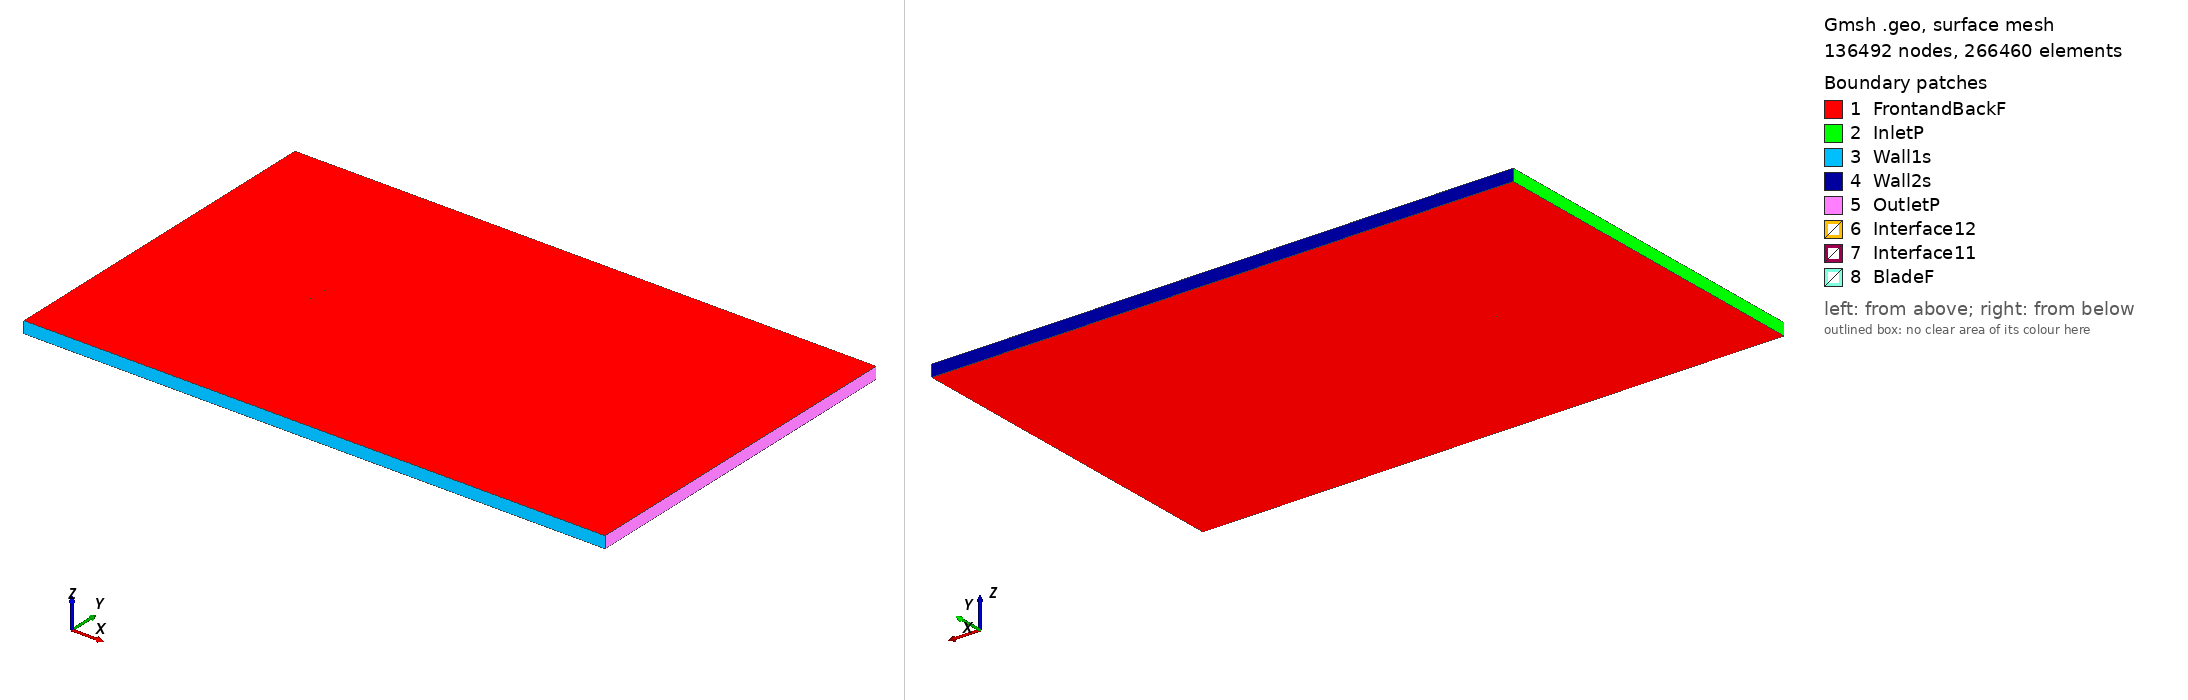

Gmsh geometry script, surface-meshed: 136492 nodes, 266460 surface elements. Boundary patches (legend numbers): 1 FrontandBackF, 2 InletP, 3 Wall1s, 4 Wall2s, 5 OutletP, 6 Interface12, 7 Interface11, 8 BladeF. Left view from above one corner, right view from below the opposite corner. Legend entries are the model's physical surfaces. The drawing asked Gmsh for element sizes between 1% and 20% of the model's largest extent; the script's own settings can give other sizes.

=== goe279_tsr_2.0798_aoa_5.8862.geo (drawn) ===
SetFactory("OpenCASCADE");

Point(1) = {0.074754, 0.726975, 0, 1.0};
Point(2) = {0.071985, 0.727910, 0, 1.0};
Point(3) = {0.064444, 0.730354, 0, 1.0};
Point(4) = {0.049327, 0.734890, 0, 1.0};
Point(5) = {0.034164, 0.738946, 0, 1.0};
Point(6) = {0.018921, 0.742203, 0, 1.0};
Point(7) = {0.003641, 0.745088, 0, 1.0};
Point(8) = {-0.011689, 0.747466, 0, 1.0};
Point(9) = {-0.027091, 0.749117, 0, 1.0};
Point(10) = {-0.042571, 0.750000, 0, 1.0};
Point(11) = {-0.050374, 0.749794, 0, 1.0};
Point(12) = {-0.058240, 0.748954, 0, 1.0};
Point(13) = {-0.062197, 0.748289, 0, 1.0};
Point(14) = {-0.066205, 0.747130, 0, 1.0};
Point(15) = {-0.070263, 0.745447, 0, 1.0};
Point(16) = {-0.072318, 0.744343, 0, 1.0};
Point(17) = {-0.074605, 0.740912, 0, 1.0};
Point(18) = {-0.072765, 0.739842, 0, 1.0};
Point(19) = {-0.070830, 0.739728, 0, 1.0};
Point(20) = {-0.066923, 0.739884, 0, 1.0};
Point(21) = {-0.063037, 0.739826, 0, 1.0};
Point(22) = {-0.059155, 0.739736, 0, 1.0};
Point(23) = {-0.051411, 0.739343, 0, 1.0};
Point(24) = {-0.043672, 0.738901, 0, 1.0};
Point(25) = {-0.028228, 0.737664, 0, 1.0};
Point(26) = {-0.012804, 0.736228, 0, 1.0};
Point(27) = {0.002590, 0.734498, 0, 1.0};
Point(28) = {0.017979, 0.732707, 0, 1.0};
Point(29) = {0.033362, 0.730869, 0, 1.0};
Point(30) = {0.048742, 0.728992, 0, 1.0};
Point(31) = {0.064105, 0.726946, 0, 1.0};
Point(32) = {0.071784, 0.725891, 0, 1.0};
Point(33) = {0.074601, 0.725491, 0, 1.0};
Point(34) = {-0.074754, -0.726975, 0, 1.0};
Point(35) = {-0.071985, -0.727910, 0, 1.0};
Point(36) = {-0.064444, -0.730354, 0, 1.0};
Point(37) = {-0.049327, -0.734890, 0, 1.0};
Point(38) = {-0.034164, -0.738946, 0, 1.0};
Point(39) = {-0.018921, -0.742203, 0, 1.0};
Point(40) = {-0.003641, -0.745088, 0, 1.0};
Point(41) = {0.011689, -0.747466, 0, 1.0};
Point(42) = {0.027091, -0.749117, 0, 1.0};
Point(43) = {0.042571, -0.750000, 0, 1.0};
Point(44) = {0.050374, -0.749794, 0, 1.0};
Point(45) = {0.058240, -0.748954, 0, 1.0};
Point(46) = {0.062197, -0.748289, 0, 1.0};
Point(47) = {0.066205, -0.747130, 0, 1.0};
Point(48) = {0.070263, -0.745447, 0, 1.0};
Point(49) = {0.072318, -0.744343, 0, 1.0};
Point(50) = {0.074605, -0.740912, 0, 1.0};
Point(51) = {0.072765, -0.739842, 0, 1.0};
Point(52) = {0.070830, -0.739728, 0, 1.0};
Point(53) = {0.066923, -0.739884, 0, 1.0};
Point(54) = {0.063037, -0.739826, 0, 1.0};
Point(55) = {0.059155, -0.739736, 0, 1.0};
Point(56) = {0.051411, -0.739343, 0, 1.0};
Point(57) = {0.043672, -0.738901, 0, 1.0};
Point(58) = {0.028228, -0.737664, 0, 1.0};
Point(59) = {0.012804, -0.736228, 0, 1.0};
Point(60) = {-0.002590, -0.734498, 0, 1.0};
Point(61) = {-0.017979, -0.732707, 0, 1.0};
Point(62) = {-0.033362, -0.730869, 0, 1.0};
Point(63) = {-0.048742, -0.728992, 0, 1.0};
Point(64) = {-0.064105, -0.726946, 0, 1.0};
Point(65) = {-0.071784, -0.725891, 0, 1.0};
Point(66) = {-0.074601, -0.725491, 0, 1.0};

// Lines: first blade (splines 1-4)
Spline(1) = {1:33};
Spline(2) = {33,1};

// Lines: second blade (splines 5-8)
Spline(3) = {34:66};
Spline(4) = {66,34};

// Outer domain (points 20001-4 and lines)
Point(67) = {-13.50000000, -15.00000000, 0, 1.0};
Point(68) = {-13.50000000, 15.00000000, 0, 1.0};
Point(69) = {36.00000000, 15.00000000, 0, 1.0};
Point(70) = {36.00000000, -15.00000000, 0, 1.0};
Line(11) = {67, 68};
Line(12) = {68, 69};
Line(13) = {69, 70};
Line(14) = {67, 70};

// Interface (between moving and stationary domain) (circles)
Circle(9) = {0, 0, 0, 0.80000000, 0, 2*Pi};
Circle(10) = {0, 0, 0, 0.80000000, 0, 2*Pi};

// Loops collect Lines/Splines/etc (blade1, blade2, domain, first circle)
Line Loop(1) = {1:2};
Line Loop(2) = {3:4};
Line Loop(3) = {11,12,13,-14};
Line Loop(4) = {9};

// BooleanDifference cuts out the circle/interface from the domain
Plane Surface(1) = {3};
Plane Surface(2) = {4};
BooleanDifference{ Surface{1}; Delete;}{ Surface{2}; Delete;}

// This one cuts out the blades from the inner circle/interface
Line Loop(6) = {10};
Plane Surface(5) = {6};
Plane Surface(6) = {1};
Plane Surface(7) = {2};
BooleanDifference{ Surface{5}; Delete;}{ Surface{6,7}; Delete;}

// extrude to 3rd dimension
Extrude {0, 0, 1} {Surface{1}; Surface{5}; Layers{1}; Recombine;}

// Physical Surfaces are the named boundaries (patches)
Physical Surface("Interface11") = {12};
Physical Surface("Interface12") = {10};

// sides of domain
Physical Surface("InletP") = {6};
Physical Surface("OutletP") = {9};

// top and bottom of domain
Physical Surface("Wall1s") = {7};
Physical Surface("Wall2s") = {8};

// Check FrontandBackF by ensuring there is nothing in the 3rd dimension
Physical Surface("FrontandBackF") = {1,11,5,17};
Physical Surface("BladeF") = {13:16};
Physical Volume("Turbine") = {2};
Physical Volume("Farfield") = {1};

// settings for airfoil boundary layer
Field[1] = BoundaryLayer;
Field[1].EdgesList = {1:4};
Field[1].hwall_n = 1e-3;
Field[1].thickness = 1.5e-2;
Field[1].ratio = 1.05;
Field[1].Quads = 1;
BoundaryLayer Field = 1;

// control points for mesh (blade and interface)
// floor((arc length / 1.5mm)/ 2) -> Transfinite Line
Transfinite Line {1,3} = 101 Using Progression 1;
Transfinite Line {2,4} = 2 Using Progression 1;
Transfinite Line {9, 15} = 800 Using Progression 1;

// For more information on gmsh syntax, visit http://gmsh.info/doc/texinfo/gmsh.html
